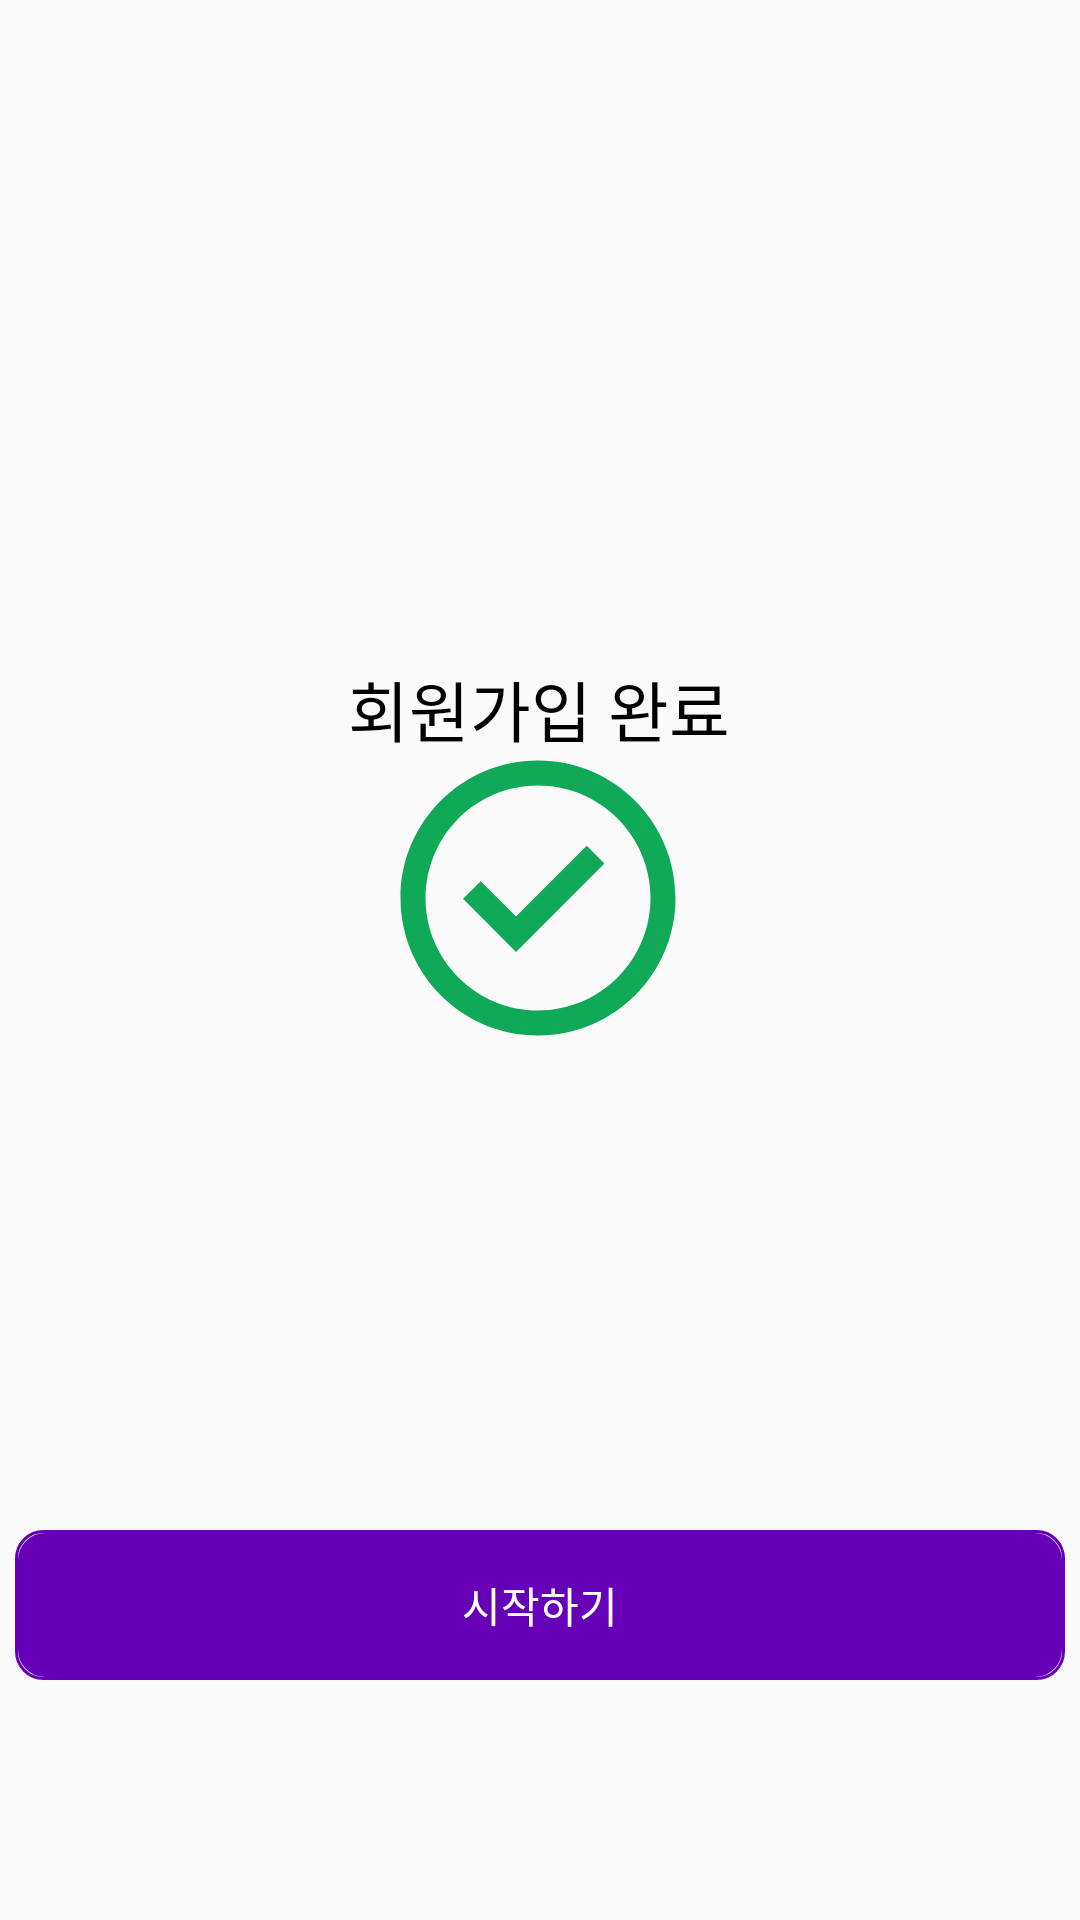

Produce the Android XML layout that renders to this screen, including the resource entries it uses.
<!-- AndroidManifest.xml: application theme Theme.Gazimarket -->
<!-- res/layout/activity_signup_ok.xml -->
<?xml version="1.0" encoding="utf-8"?>
<androidx.constraintlayout.widget.ConstraintLayout xmlns:android="http://schemas.android.com/apk/res/android"
    xmlns:app="http://schemas.android.com/apk/res-auto"
    xmlns:tools="http://schemas.android.com/tools"
    android:layout_width="match_parent"
    android:layout_height="match_parent"
    tools:context=".MainActivity">

    <TextView
        android:id="@+id/textView3"
        android:layout_width="wrap_content"
        android:layout_height="wrap_content"
        android:layout_marginTop="220dp"
        android:text="회원가입 완료"
        android:textColor="#000000"
        android:textSize="22sp"
        android:fontFamily="@font/pretendard_regular"
        app:layout_constraintBottom_toTopOf="@+id/productImageView"
        app:layout_constraintEnd_toEndOf="parent"
        app:layout_constraintHorizontal_bias="0.498"
        app:layout_constraintStart_toStartOf="parent"
        app:layout_constraintTop_toTopOf="parent"
        app:layout_constraintVertical_bias="0.0" />

    <ImageView
        android:id="@+id/productImageView"
        android:layout_width="wrap_content"
        android:layout_height="wrap_content"
        app:layout_constraintBottom_toBottomOf="parent"
        app:layout_constraintEnd_toEndOf="parent"
        app:layout_constraintHorizontal_bias="0.498"
        app:layout_constraintStart_toStartOf="parent"
        app:layout_constraintTop_toTopOf="parent"
        app:layout_constraintVertical_bias="0.462"
        app:srcCompat="@drawable/gg_check_o" />

    <Button
        android:id="@+id/login"
        android:layout_width="350dp"
        android:layout_height="50dp"
        android:layout_marginBottom="80dp"
        android:background="@drawable/round_btn"
        android:text="시작하기"
        android:textColor="#FFFFFF"
        android:fontFamily="@font/pretendard_regular"
        app:layout_constraintBottom_toBottomOf="parent"
        app:layout_constraintEnd_toEndOf="parent"
        app:layout_constraintStart_toStartOf="parent" />

</androidx.constraintlayout.widget.ConstraintLayout>
<!-- resources referenced by this layout -->
<resources>
  <!-- drawable gg_check_o (drawable) -->
  <vector xmlns:android="http://schemas.android.com/apk/res/android"
      android:width="100dp"
      android:height="100dp"
      android:viewportWidth="100"
      android:viewportHeight="100">
    <path
        android:pathData="M42.68,67.97L25,50.29L30.89,44.4L42.68,56.18L66.25,32.61L72.14,38.51L42.68,67.97V67.97Z"
        android:fillColor="#0FA958"/>
    <path
        android:pathData="M4.17,50C4.17,24.69 24.69,4.17 50,4.17C75.31,4.17 95.83,24.69 95.83,50C95.83,75.31 75.31,95.83 50,95.83C24.69,95.83 4.17,75.31 4.17,50ZM50,87.5C45.08,87.5 40.2,86.53 35.65,84.65C31.1,82.76 26.97,80 23.48,76.52C20,73.03 17.24,68.9 15.35,64.35C13.47,59.8 12.5,54.92 12.5,50C12.5,45.08 13.47,40.2 15.35,35.65C17.24,31.1 20,26.97 23.48,23.48C26.97,20 31.1,17.24 35.65,15.35C40.2,13.47 45.08,12.5 50,12.5C59.95,12.5 69.48,16.45 76.52,23.48C83.55,30.52 87.5,40.05 87.5,50C87.5,59.95 83.55,69.48 76.52,76.52C69.48,83.55 59.95,87.5 50,87.5Z"
        android:fillColor="#0FA958"
        android:fillType="evenOdd"/>
  </vector>
  <!-- drawable round_btn (drawable) -->
  <?xml version="1.0" encoding="utf-8"?>
  <layer-list xmlns:android="http://schemas.android.com/apk/res/android">
      <item>
          <shape android:shape="rectangle">
              <stroke android:width = "1dp" android:color = "#6600B6"/>
              <corners
                  android:bottomRightRadius="9dp"
                  android:bottomLeftRadius="9dp"
                  android:topLeftRadius="9dp"
                  android:topRightRadius="9dp"/>
          </shape>
      </item>
  
      <item
          android:bottom="1dp"
          android:left="1dp"
          android:right="1dp"
          android:top="1dp">
          <shape android:shape="rectangle">
              <solid android:color="#6600B6"/>
              <corners
                  android:bottomRightRadius="9dp"
                  android:bottomLeftRadius="9dp"
                  android:topLeftRadius="9dp"
                  android:topRightRadius="9dp"/>
          </shape>
      </item>
  </layer-list>
  <style name="Theme.Gazimarket" parent="Base.Theme.Gazimarket" />
  <style name="Base.Theme.Gazimarket" parent="Theme.AppCompat.Light.NoActionBar">
          
          
      </style>
</resources>
